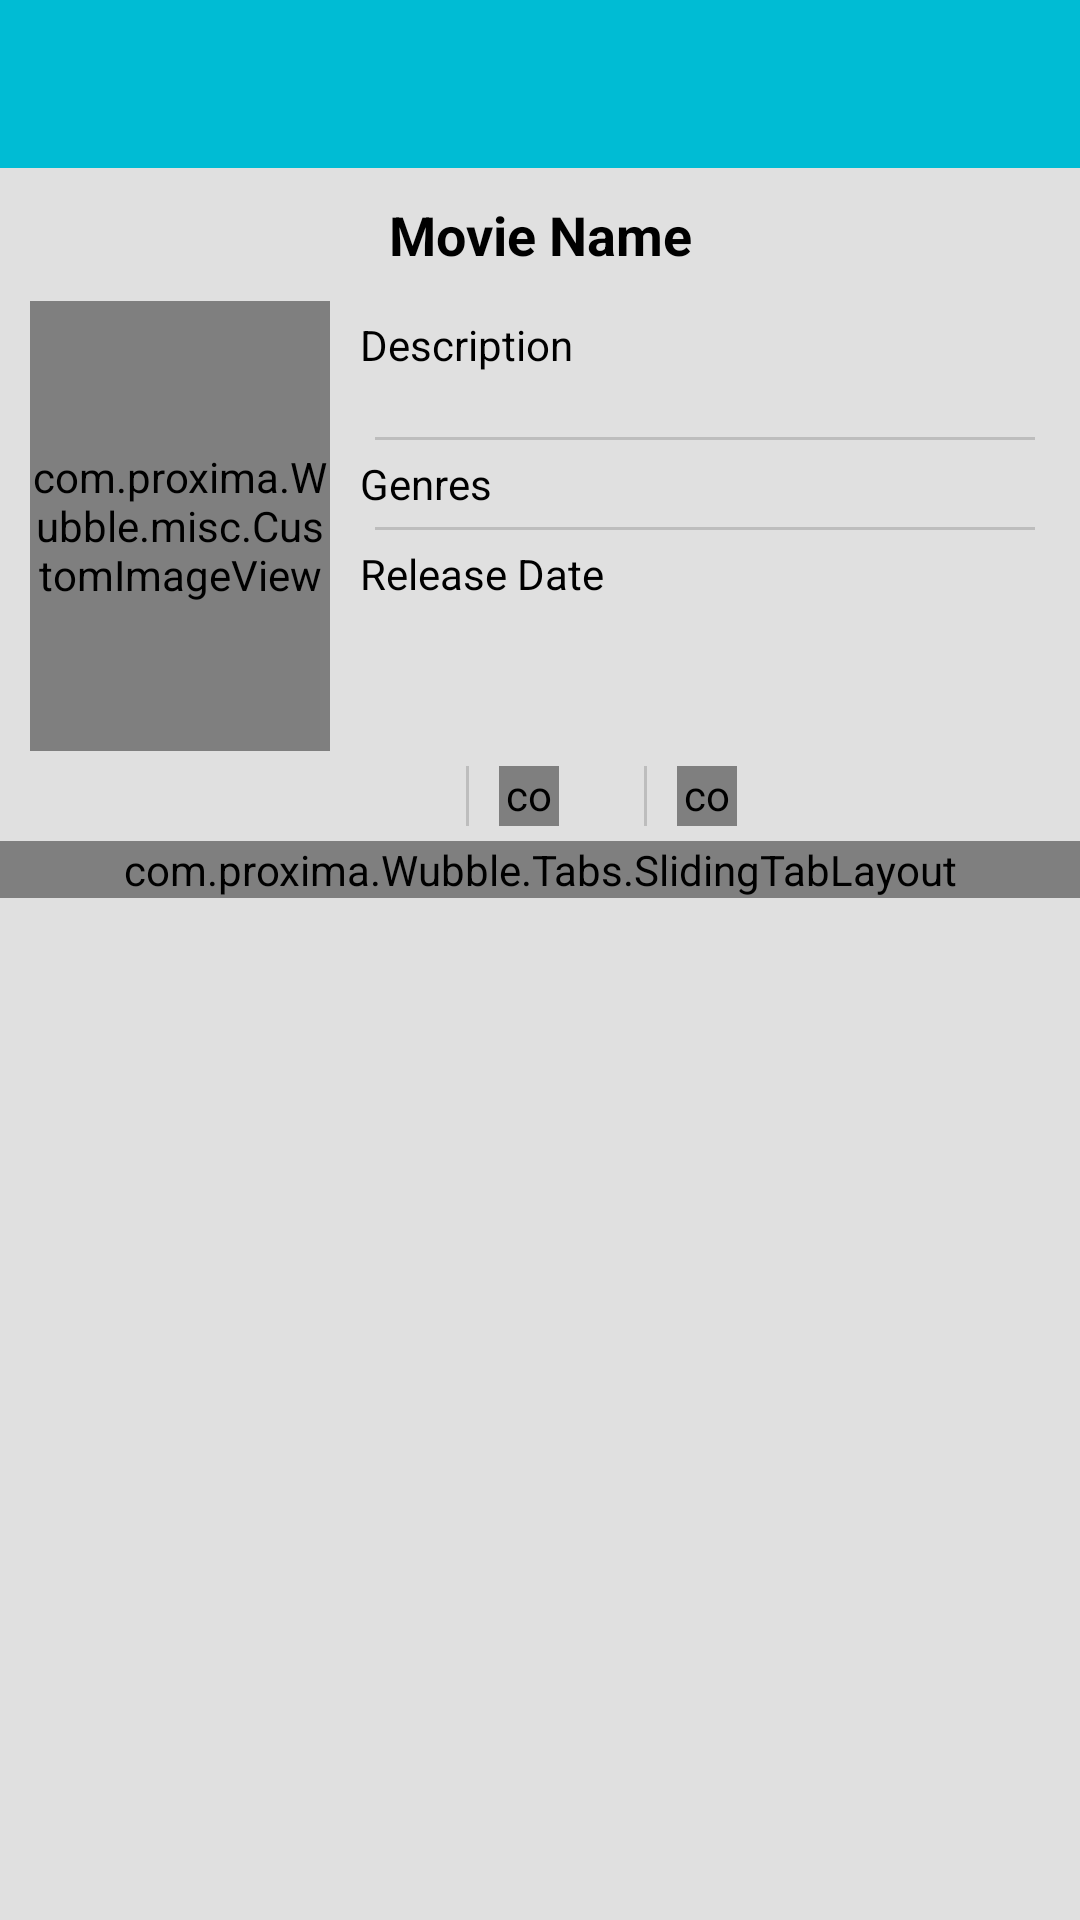

Reconstruct the res/layout file that produces this screen, plus the resources it refers to.
<!-- AndroidManifest.xml: application theme Theme.Wubble -->
<!-- res/layout/activity_movie.xml -->
<LinearLayout xmlns:android="http://schemas.android.com/apk/res/android"
    xmlns:tools="http://schemas.android.com/tools"
    android:layout_width="match_parent"
    android:layout_height="match_parent"
    android:orientation="vertical"
    tools:context="com.proxima.Wubble.activities.MovieActivity">

    <include
        android:id="@+id/app_bar"
        layout="@layout/toolbar" />

    <RelativeLayout
        android:layout_width="fill_parent"
        android:layout_height="fill_parent"
        android:id="@+id/MoviePageRelLay">

        <TextView
            android:id="@+id/MoviePageMovieName"
            android:layout_width="fill_parent"
            android:layout_height="wrap_content"
            android:layout_alignParentTop="true"
            android:layout_marginBottom="5dp"
            android:layout_marginTop="10dp"
            android:gravity="center_horizontal"
            android:text="Movie Name"
            android:textColor="#000000"
            android:textSize="18sp"
            android:textStyle="bold" />

        <com.proxima.Wubble.misc.CustomImageView
            android:id="@+id/MoviePageMovieImage"
            android:layout_width="100dp"
            android:layout_height="150dp"
            android:layout_alignParentLeft="true"
            android:layout_below="@id/MoviePageMovieName"
            android:layout_marginTop="5dp"
            android:layout_marginLeft="10dp"
            android:scaleType="centerCrop"
            android:src="@drawable/ic_action_user" />


        <TextView
            android:id="@+id/MoviePageMovieDescription"
            android:layout_width="match_parent"
            android:layout_height="wrap_content"
            android:layout_below="@id/MoviePageMovieName"
            android:layout_toRightOf="@id/MoviePageMovieImage"
            android:layout_marginBottom="5dp"
            android:layout_marginTop="10dp"
            android:layout_marginLeft="10dp"
            android:layout_marginRight="10dp"
            android:minLines="2"
            android:maxLines="4"
            android:ellipsize="end"
            android:text="Description"
            android:textColor="#000000"
            android:textSize="14sp"
            android:background="@drawable/follow_action_button_ripple" />

        <ImageView
            android:id="@+id/primerdivisor4"
            android:layout_width="fill_parent"
            android:layout_height="1dp"
            android:layout_below="@id/MoviePageMovieDescription"
            android:layout_toRightOf="@id/MoviePageMovieImage"
            android:layout_gravity="center_horizontal"
            android:background="@color/md_grey_400"
            android:layout_marginLeft="15dp"
            android:layout_marginRight="15dp"
            android:paddingBottom="5px"
            android:paddingTop="10px" />

        <TextView
            android:id="@+id/MoviePageMovieGenres"
            android:layout_width="match_parent"
            android:layout_height="wrap_content"
            android:layout_below="@id/primerdivisor4"
            android:layout_toRightOf="@id/MoviePageMovieImage"
            android:layout_marginBottom="5dp"
            android:layout_marginTop="5dp"
            android:layout_marginLeft="10dp"
            android:layout_marginRight="10dp"
            android:maxLines="2"
            android:ellipsize="end"
            android:text="Genres"
            android:textColor="#000000"
            android:textSize="14sp" />

        <ImageView
            android:id="@+id/primerdivisor6"
            android:layout_width="fill_parent"
            android:layout_height="1dp"
            android:layout_below="@id/MoviePageMovieGenres"
            android:layout_toRightOf="@id/MoviePageMovieImage"
            android:layout_gravity="center_horizontal"
            android:background="@color/md_grey_400"
            android:layout_marginRight="15dp"
            android:layout_marginLeft="15dp"
            android:paddingBottom="5px"
            android:paddingTop="10px" />

        <TextView
            android:id="@+id/MoviePageReleaseDate"
            android:layout_width="match_parent"
            android:layout_height="wrap_content"
            android:layout_below="@id/primerdivisor6"
            android:layout_toRightOf="@id/MoviePageMovieImage"
            android:layout_marginBottom="5dp"
            android:layout_marginTop="5dp"
            android:layout_marginLeft="10dp"
            android:minLines="2"
            android:text="Release Date"
            android:textColor="#000000"
            android:textSize="14sp" />

        <LinearLayout
            android:id="@+id/MoviePageLinearLay"
            android:layout_width="wrap_content"
            android:layout_height="wrap_content"
            android:layout_below="@id/MoviePageMovieImage"
            android:layout_centerHorizontal="true"
            android:layout_marginBottom="5dp"
            android:layout_marginTop="5dp"
            android:orientation="horizontal"
            android:weightSum="2">

            <ImageView
                android:id="@+id/MoviePageIMDBImage"
                android:layout_width="40dp"
                android:layout_height="20dp"
                android:layout_marginRight="6dp"
                android:scaleType="centerCrop"
                android:src="@drawable/logo_imdb" />

            <TextView
                android:id="@+id/MoviePageIMDBScore"
                android:layout_width="wrap_content"
                android:layout_height="wrap_content"
                android:layout_marginRight="10dp"
                android:text="    "
                android:textColor="#000000"
                android:textSize="14sp" />

            <ImageView
                android:id="@+id/primerdivisor5"
                android:layout_width="1dp"
                android:layout_height="fill_parent"
                android:layout_gravity="center_vertical"
                android:background="@color/md_grey_400"
                android:paddingBottom="5px"
                android:paddingTop="10px" />

            <com.proxima.Wubble.misc.CustomImageView
                android:id="@+id/MoviePageRottenTomatoesImage"
                android:layout_width="20dp"
                android:layout_height="20dp"
                android:layout_marginLeft="10dp"
                android:layout_marginRight="5dp"
                android:scaleType="centerCrop"
                android:src="@drawable/rottentomatoes" />

            <TextView
                android:id="@+id/MoviePageRottenTomatoesScore"
                android:layout_width="wrap_content"
                android:layout_height="wrap_content"
                android:layout_marginRight="10dp"
                android:text="    "
                android:textColor="#000000"
                android:textSize="14sp" />

            <ImageView
                android:id="@+id/primerdivisor9"
                android:layout_width="1dp"
                android:layout_height="fill_parent"
                android:layout_gravity="center_vertical"
                android:background="@color/md_grey_400"
                android:paddingBottom="5px"
                android:paddingTop="10px" />

            <com.proxima.Wubble.misc.CustomImageView
                android:id="@+id/MoviePageMetacriticImage"
                android:layout_width="20dp"
                android:layout_height="20dp"
                android:layout_marginLeft="10dp"
                android:layout_marginRight="5dp"
                android:scaleType="centerCrop"
                android:src="@drawable/logo_metacritic" />

            <TextView
                android:id="@+id/MoviePageMetascore"
                android:layout_width="wrap_content"
                android:layout_height="wrap_content"
                android:layout_marginRight="10dp"
                android:text="    "
                android:textColor="#000000"
                android:textSize="14sp" />

        </LinearLayout>


        <LinearLayout
            android:layout_width="match_parent"
            android:layout_height="match_parent"
            android:orientation="vertical"
            android:layout_below="@id/MoviePageLinearLay">

            <com.proxima.Wubble.Tabs.SlidingTabLayout
                android:id="@+id/MoviePageTabs"
                android:layout_width="match_parent"
                android:layout_height="wrap_content" />

            <android.support.v4.view.ViewPager
                android:id="@+id/MoviePagePager"
                android:layout_width="match_parent"
                android:layout_height="0dp"
                android:layout_weight="1" />


        </LinearLayout>

    </RelativeLayout>
</LinearLayout>
<!-- res/layout/toolbar.xml (included above) -->
<android.support.v7.widget.Toolbar xmlns:android="http://schemas.android.com/apk/res/android"
    xmlns:wubble="http://schemas.android.com/apk/res-auto"
    android:layout_width="match_parent"
    android:layout_height="?actionBarSize"
    wubble:theme="@style/ActionBarThemeOverlay"
    wubble:titleTextAppearance="@style/ActionBar.TitleText">

</android.support.v7.widget.Toolbar>
<!-- resources referenced by this layout -->
<resources>
  <color name="md_grey_400">#BDBDBD</color>
  <!-- drawable follow_action_button_ripple (drawable) -->
  <?xml version="1.0" encoding="utf-8"?>
  <selector xmlns:android="http://schemas.android.com/apk/res/android">
  
      <item android:state_pressed="true">
  
          <shape>
  
              <solid android:color="@color/RippleColorButton"></solid>
          </shape>
  
      </item>
  
      <item>
  
          <shape>
  
              <solid android:color="@android:color/transparent"></solid>
          </shape>
  
      </item>
  
  </selector>
  <!-- drawable logo_metacritic: png bitmap (drawable, 9020 bytes) -->
  <style name="ActionBar.TitleText" parent="TextAppearance.AppCompat.Widget.ActionBar.Title">
          <item name="android:textColor">@color/PrimaryTextColor</item>
          <item name="android:textSize">18sp</item>
      </style>
  <style name="ActionBarThemeOverlay" parent="">
          <item name="android:textColorPrimary">@color/PrimaryTextColor</item>
          <item name="android:actionMenuTextColor">@color/PrimaryTextColor</item>
          <item name="android:textColorSecondary">@color/md_white_1000</item>
          <item name="android:background">@color/PrimaryBackgorundColor</item>
      </style>
  <style name="Theme.Wubble" parent="Theme.Base" />
  <color name="RippleColorButton">@color/md_grey_500</color>
  <color name="PrimaryTextColor">@color/md_white_1000</color>
  <color name="md_white_1000">#FFFFFF</color>
  <color name="PrimaryBackgorundColor">@color/md_cyan_500</color>
  <style name="Theme.Base" parent="AppTheme">
          <item name="colorPrimary">@color/PrimaryBackgorundColor</item>
          <item name="colorPrimaryDark">@color/SecondaryBackgorundColor</item>
          <item name="colorAccent">@color/ColorBackgroundAccent</item>
          <item name="windowActionBar">false</item>
          <item name="android:windowNoTitle">true</item>
          <item name="android:windowBackground">@color/BackgroundColor</item>
      </style>
  <color name="md_grey_500">#9E9E9E</color>
  <color name="md_cyan_500">#00BCD4</color>
  <style name="AppTheme" parent="Theme.AppCompat.Light.NoActionBar">
          
  
      </style>
  <color name="SecondaryBackgorundColor">@color/md_cyan_700</color>
  <color name="ColorBackgroundAccent">@color/md_cyan_300</color>
  <color name="BackgroundColor">#e0e0e0</color>
  <color name="md_cyan_700">#0097A7</color>
  <color name="md_cyan_300">#4DD0E1</color>
</resources>
